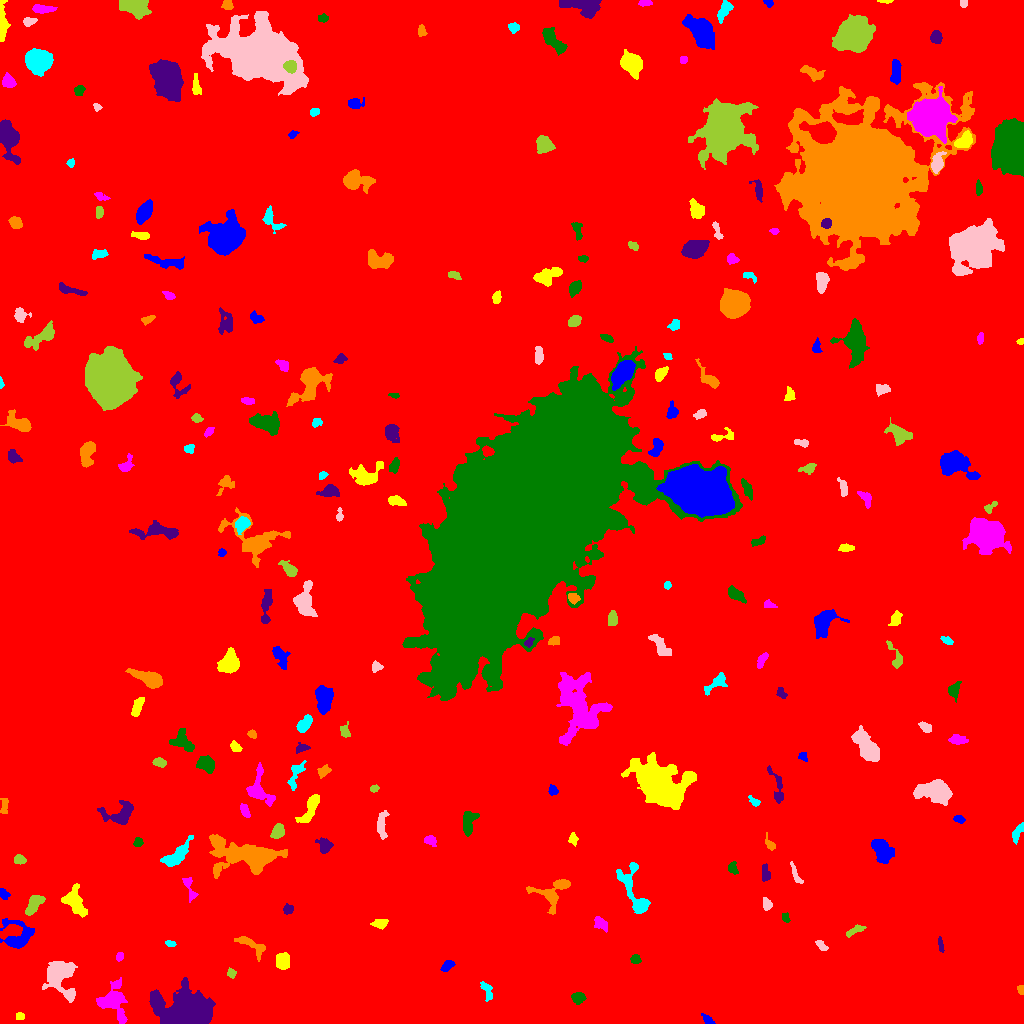

The table this chart was drawn from, first rows:
ID, X, Y, A, B, theta, total_flux, mu_max, mu_median, mu_mean, R_fwhm, R_e, R10, R90, x_start, x_end, y_start, y_end, area, greylevel
0, 507.7, 504.3, 298.3, 290.1, 1.283, 2171298, 14.0, 2.0, 2.577, 112, 245.9, 93.15, 395.9, 0, 1023, 0, 1023, 842569, 2.577
1, 708.1, 3.178, 3.086, 1.656, -0.709, 219.0, 5.0, 2.0, 2.38, 3.385, 2.646, 1.128, 4.37, 701, 715, 0, 10, 92, 8.38
2, 19.5, 6.667, 2.291, 1.65, 0.0, 96.0, 3.0, 1.0, 1.477, 2.764, 2.185, 0.9772, 3.827, 16, 24, 4, 11, 65, 7.477
3, 113, 21.63, 9.828, 6.579, -1.26, 2268, 9.0, 3.0, 3.676, 7.569, 7.611, 2.877, 12.44, 96, 127, 0, 46, 617, 8.676
4, 578, 26.26, 3.06, 2.622, -0.1127, 336.0, 5.0, 2.0, 2.35, 4.334, 3.523, 1.382, 5.614, 571, 586, 19, 31, 143, 9.35
5, 185.4, 12.68, 11.47, 7.814, -0.1169, 24994, 57.0, 8.0, 13.73, 9.271, 10.2, 3.827, 18.7, 149, 215, 0, 46, 1821, 18.73
6, 1021, 34.05, 2.158, 1.604, -1.362, 151.0, 6.0, 2.0, 2.517, 2.821, 2.185, 0.7979, 3.613, 1017, 1023, 29, 38, 60, 8.517
7, 486.7, 34.01, 5.145, 2.458, -1.179, 195.0, 3.0, 1.0, 1.318, 3.827, 3.568, 1.382, 5.997, 480, 492, 22, 42, 148, 7.318
8, 58.38, 47.09, 9.133, 6.539, -1.14, 3861, 20.0, 4.0, 5.054, 6.024, 7.203, 2.646, 12.8, 42, 77, 21, 62, 764, 12.05
9, 231.3, 50.12, 2.268, 2.066, -1.059, 133.0, 3.0, 2.0, 1.727, 3.742, 2.706, 1.128, 4.222, 227, 236, 45, 56, 77, 8.727
10, 328.6, 49.9, 3.932, 2.719, 1.211, 262.0, 5.0, 1.0, 1.807, 3.613, 3.29, 1.262, 5.754, 320, 334, 38, 57, 145, 7.807
11, 447.2, 57.74, 3.48, 1.977, 0.761, 317.0, 6.0, 3.0, 2.664, 4.406, 3.338, 1.262, 5.202, 440, 455, 52, 63, 119, 8.664
12, 282.4, 62.63, 3.897, 3.148, -1.34, 1404, 13.0, 6.0, 6.411, 5.809, 4.514, 1.871, 7.001, 276, 289, 54, 71, 219, 11.41
13, 119.6, 66.93, 2.424, 1.679, 1.24, 141.0, 4.0, 2.0, 2.169, 3.827, 2.585, 0.9772, 3.868, 116, 123, 62, 71, 65, 8.169
14, 635.5, 64.17, 2.331, 2.088, -0.2818, 240.0, 6.0, 3.0, 2.697, 3.909, 2.821, 1.128, 4.37, 630, 641, 60, 69, 89, 8.697
15, 940.6, 78.56, 4.189, 1.186, -1.389, 142.0, 4.0, 2.0, 1.868, 4.107, 2.821, 1.128, 4.184, 938, 944, 71, 87, 76, 7.868
16, 252.8, 77.31, 8.595, 3.15, -0.6411, 192.0, 2.0, 1.0, 0.7245, 7.695, 5.323, 2.034, 7.269, 234, 265, 62, 87, 265, 7.725
17, 170.6, 79.76, 2.645, 1.308, -0.2001, 143.0, 5.0, 2.0, 2.27, 2.877, 2.394, 0.7979, 3.7, 165, 176, 77, 83, 63, 14.27
18, 821.7, 77.4, 3.27, 1.646, -0.6712, 168.0, 4.0, 2.0, 1.806, 4.297, 2.877, 1.128, 4.478, 815, 828, 73, 83, 93, 7.806
19, 854, 92.79, 5.169, 1.634, 0.4869, 241.0, 4.0, 2.0, 1.868, 4.951, 3.385, 1.382, 5.323, 846, 866, 86, 99, 129, 7.868
20, 147.7, 105.1, 17.87, 11.46, -0.9315, 8255, 13.0, 4.0, 4.426, 9.558, 13.74, 4.918, 21.69, 111, 177, 74, 137, 1865, 9.426
21, 16.88, 86.18, 7.546, 7.249, 1.066, 1306, 9.0, 2.0, 2.561, 5.171, 6.155, 2.326, 10.6, 0, 34, 75, 105, 510, 8.561
22, 379.8, 99.87, 3.869, 2.087, 0.1085, 215.0, 4.0, 1.0, 1.604, 4.549, 3.523, 1.262, 5.614, 370, 388, 94, 104, 134, 7.604
23, 600.7, 99.68, 4.049, 2.592, -0.6437, 651.0, 8.0, 4.0, 4.227, 5.47, 4.068, 1.596, 6.155, 594, 607, 91, 107, 154, 9.227
24, 785.6, 105.8, 2.585, 1.633, -1.141, 136.0, 4.0, 2.0, 1.971, 3.7, 2.523, 0.9772, 4.107, 782, 790, 101, 111, 69, 7.971
25, 288, 113.9, 2.543, 2.266, 0.5229, 297.0, 6.0, 3.0, 3.16, 4.297, 3.09, 1.262, 4.754, 283, 293, 109, 120, 94, 9.16
26, 552.9, 131.6, 10.23, 6.809, 0.5233, 1210, 7.0, 2.0, 2.526, 6.358, 6.333, 2.459, 10.39, 526, 570, 109, 144, 479, 8.526
27, 634.8, 130.3, 16, 5.081, -1.201, 2094, 10.0, 3.0, 3.654, 7.069, 7.024, 2.585, 11.82, 616, 650, 110, 161, 573, 8.654
28, 766.7, 119.7, 3.006, 2.12, -1.167, 203.0, 5.0, 2.0, 1.933, 2.932, 3.141, 1.128, 5.078, 763, 772, 113, 126, 105, 7.933
29, 33.33, 118.5, 5.724, 2.608, 1.014, 870.0, 9.0, 3.0, 3.452, 4.951, 4.618, 1.784, 7.356, 25, 45, 108, 128, 252, 9.452
30, 243, 128.4, 4.624, 1.592, -0.06982, 180.0, 4.0, 1.0, 1.607, 3.827, 3.038, 1.128, 5.202, 230, 251, 125, 132, 112, 8.607
31, 3.688, 129.2, 2.808, 2.115, -0.8421, 272.0, 6.0, 3.0, 2.957, 3.989, 2.985, 1.128, 4.754, 0, 10, 124, 135, 92, 8.957
32, 74.75, 121.5, 6.985, 4.193, -1.059, 1342, 9.0, 3.0, 3.18, 5.781, 5.863, 2.257, 9.805, 61, 87, 106, 140, 422, 9.18
33, 189.3, 136.4, 7.306, 2.316, -1.243, 256.0, 5.0, 1.0, 1.59, 3.141, 3.523, 1.262, 6.155, 182, 198, 121, 146, 161, 7.59
34, 732.6, 155.3, 3.054, 2.226, -1.363, 268.0, 4.0, 3.0, 2.552, 4.82, 3.241, 1.382, 4.951, 728, 738, 149, 162, 105, 8.552
35, 765.7, 149.9, 4.514, 1.93, -1.471, 328.0, 5.0, 2.0, 2.543, 4.514, 3.613, 1.382, 5.499, 762, 770, 142, 160, 129, 8.543
36, 246.7, 168.1, 18.92, 7.255, -0.1, 6637, 14.0, 4.0, 4.445, 9.821, 11.2, 4.107, 18.6, 209, 287, 145, 189, 1493, 10.45
37, 176, 167.5, 8.946, 3.269, 0.753, 1449, 9.0, 4.0, 3.783, 6.232, 6.077, 2.326, 9.657, 160, 193, 157, 188, 383, 9.783
38, 796.1, 148.1, 6.484, 1.686, -1.117, 191.0, 5.0, 2.0, 1.566, 1.954, 3.523, 1.128, 5.352, 790, 803, 140, 162, 122, 7.566
39, 19.38, 163.7, 2.855, 2.311, -0.1609, 438.0, 8.0, 4.0, 4.171, 4.37, 3.29, 1.262, 5.109, 14, 26, 159, 169, 105, 11.17
40, 694.2, 178.5, 2.877, 2.082, -0.2971, 212.0, 5.0, 2.0, 2.255, 3.523, 2.985, 1.128, 4.652, 688, 700, 173, 184, 94, 8.255
41, 881.6, 171.6, 6.236, 3.679, -1.202, 1223, 8.0, 3.0, 2.998, 7.136, 5.754, 2.326, 9.115, 871, 894, 160, 184, 408, 8.998
42, 572.5, 184.5, 2.814, 2.081, 1.509, 128.0, 3.0, 1.0, 1.376, 3.523, 2.932, 1.128, 4.652, 568, 578, 177, 191, 93, 7.376
43, 430.4, 182.8, 2.934, 2.075, -0.2688, 195.0, 5.0, 2.0, 1.726, 3.09, 2.985, 1.128, 4.82, 424, 436, 177, 188, 113, 8.726
44, 137.8, 180.9, 2.207, 2.116, 1.433, 119.0, 3.0, 1.0, 1.469, 3.523, 2.706, 0.9772, 4.184, 133, 143, 177, 186, 81, 9.469
45, 324.3, 178.3, 3.865, 3.214, -0.8335, 267.0, 3.0, 1.0, 1.475, 5.352, 4.26, 1.596, 6.482, 315, 333, 170, 186, 181, 7.475
46, 770.4, 179.1, 3.797, 1.826, -0.9834, 196.0, 5.0, 2.0, 1.98, 3.338, 2.821, 1.128, 4.754, 765, 775, 173, 191, 99, 7.98
47, 1018, 190.9, 5.264, 1.864, 1.142, 269.0, 4.0, 2.0, 1.842, 5.499, 3.868, 1.382, 5.863, 1012, 1023, 179, 201, 146, 7.842
48, 381.7, 197.5, 7.274, 2.22, 1.544, 536.0, 6.0, 2.0, 2.436, 5.67, 4.37, 1.784, 6.84, 377, 389, 184, 213, 220, 8.436
49, 277.7, 191.6, 3.698, 2.837, 1.045, 617.0, 8.0, 4.0, 3.587, 5.323, 4.184, 1.693, 6.383, 270, 284, 185, 200, 172, 10.59
50, 160.1, 190.1, 6.81, 6.21, -0.679, 1985, 10.0, 4.0, 3.954, 7.356, 6.979, 2.646, 11.07, 141, 175, 176, 203, 502, 9.954
51, 959, 204.2, 2.922, 1.786, -0.2856, 269.0, 5.0, 3.0, 3.321, 4.334, 3.038, 1.262, 4.478, 953, 965, 200, 208, 81, 8.321
52, 310.7, 215.7, 8.895, 2.756, 1.077, 999.0, 7.0, 3.0, 3.142, 6.433, 5.642, 2.185, 8.686, 295, 319, 201, 229, 318, 10.14
53, 244.5, 212.5, 3.643, 1.91, -1.141, 202.0, 4.0, 2.0, 1.804, 4.583, 3.241, 1.262, 5.078, 240, 250, 206, 220, 112, 7.804
54, 468.6, 201.1, 6.443, 3.129, 1.368, 572.0, 5.0, 2.0, 2.134, 5.614, 5.078, 2.034, 7.797, 463, 479, 187, 212, 268, 8.134
55, 119.9, 209.2, 8.503, 5.312, 0.2112, 1294, 7.0, 3.0, 3.045, 7.047, 6.408, 2.459, 10.09, 97, 133, 199, 223, 425, 12.04
56, 4.033, 216.8, 4.294, 1.602, 1.504, 212.0, 5.0, 2.0, 1.927, 3.09, 2.932, 1.128, 5.109, 0, 8, 210, 225, 110, 16.93
57, 754.7, 221.5, 3.048, 1.695, -0.6518, 124.0, 4.0, 1.0, 1.494, 3.478, 2.523, 0.9772, 4.107, 748, 760, 217, 228, 83, 8.494
58, 936.1, 232.1, 8.091, 4.651, -0.1024, 5495, 28.0, 6.0, 8.326, 6.699, 6.84, 2.646, 11.99, 913, 952, 218, 244, 660, 13.33
59, 374.1, 234.9, 2.242, 1.587, 0.2929, 127.0, 4.0, 2.0, 2.082, 3.613, 2.459, 0.9772, 3.785, 370, 379, 231, 239, 61, 8.082
... 204 more rows
